Run: headless pygame with SDL's dummy video driver; simulated clock (each Clock.tick advances the game by its frame time, no real sleeping); random seed 0; keys injected as events and as key.get_pressed() state; mouse plan: one left click at the window centre at the start of phase 2, then a move to the lower-right quarter at the start of phase 3.
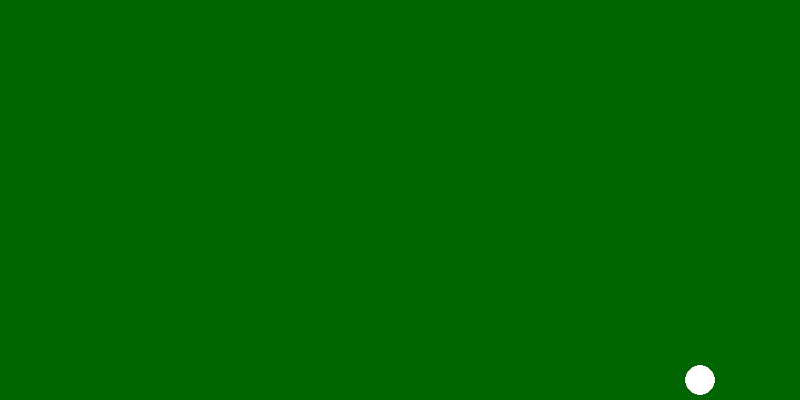
Frame 1 of 4 · flips 1–60 · no input
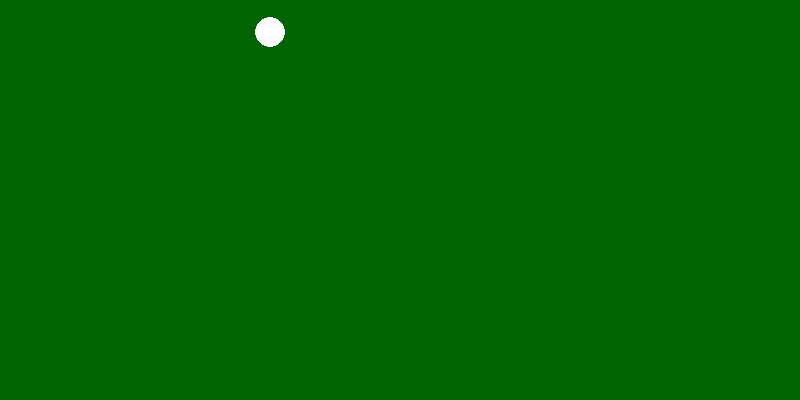
Frame 2 of 4 · flips 61–180 · clicked the window centre · tapped SPACE, RETURN · held RIGHT (→), D
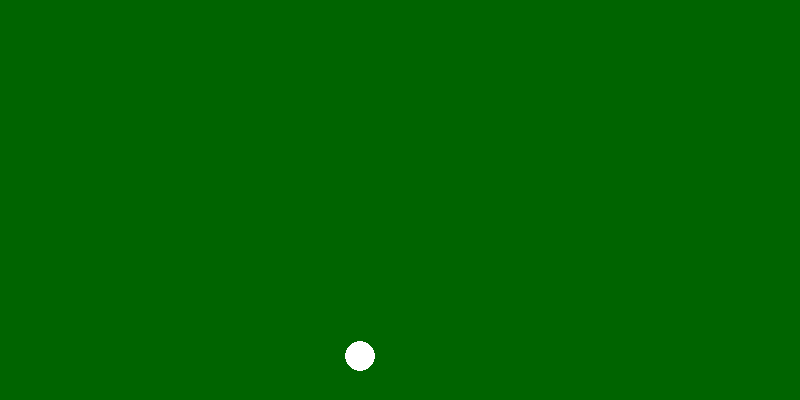
Frame 3 of 4 · flips 181–300 · moved the mouse to the lower-right quarter · held DOWN (↓), S
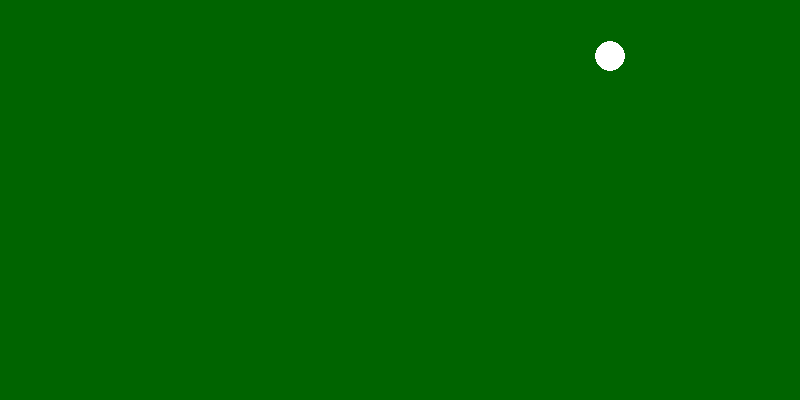
Frame 4 of 4 · flips 301–420 · held LEFT (←), A, UP (↑), W

The pygame program that drew these frames:

import pygame
import sys

pygame.init()

# 화면 설정
WIDTH, HEIGHT = 800, 400
TABLE_COLOR = (0, 100, 0)
BALL_COLOR = (255, 255, 255)
BALL_RADIUS = 15

screen = pygame.display.set_mode((WIDTH, HEIGHT))
pygame.display.set_caption("Sprite Ball Demo")
clock = pygame.time.Clock()


class Ball(pygame.sprite.Sprite):
    def __init__(self, x, y, vx, vy):
        super().__init__()

        # 이미지(Surface) 생성 및 투명색 설정
        size = BALL_RADIUS * 2
        self.image = pygame.Surface((size, size), pygame.SRCALPHA)
        pygame.draw.circle(self.image, BALL_COLOR, (BALL_RADIUS, BALL_RADIUS), BALL_RADIUS)

        # 위치(rect) 설정
        self.rect = self.image.get_rect()
        self.rect.center = (x, y)

        # 속도
        self.vx = vx
        self.vy = vy

    def update(self):
        # 위치 업데이트
        self.rect.x += self.vx
        self.rect.y += self.vy

        # 벽 충돌 처리 (창 경계 기준)
        if self.rect.left <= 0 or self.rect.right >= WIDTH:
            self.vx *= -1
        if self.rect.top <= 0 or self.rect.bottom >= HEIGHT:
            self.vy *= -1


# 스프라이트 그룹 생성
all_sprites = pygame.sprite.Group()

# 공 하나 생성해서 그룹에 추가
ball = Ball(WIDTH // 2, HEIGHT // 2, 5, 3)
all_sprites.add(ball)

running = True
while running:
    # 이벤트 처리
    for event in pygame.event.get():
        if event.type == pygame.QUIT:
            running = False
        elif event.type == pygame.KEYDOWN:
            print(pygame.mouse.get_pos())
            print(pygame.mouse.get_pressed()[1])

    # 스프라이트 업데이트
    all_sprites.update()

    # 그리기
    screen.fill(TABLE_COLOR)
    all_sprites.draw(screen)

    pygame.display.flip()
    clock.tick(60)

pygame.quit()
sys.exit()
